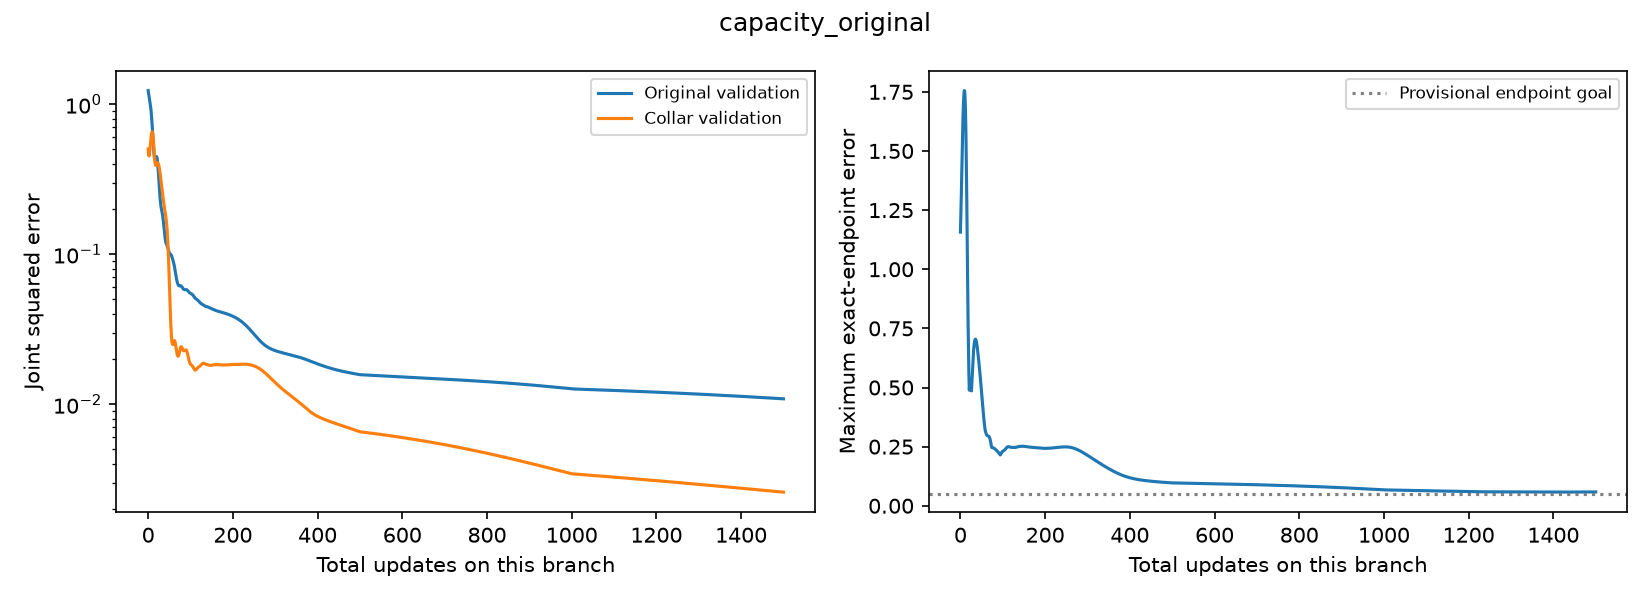

The data file committed next to this chart (first rows):
additional_step, total_step, training_objective, train_original_loss, train_anchor_loss, validation_original_loss, validation_collar_loss, selection_score, eligible, endpoint_max_error, learning_rate, gradient_norm
0, 0, 1.309, 1.989, 0.6286, 1.231, 0.5018, 0.8665, False, 1.157, 0.03, 0.6341
1, 1, 1.23, 1.85, 0.6104, 1.179, 0.461, 0.8199, False, 1.23, 0.03, 0.6351
2, 2, 1.153, 1.685, 0.6208, 1.127, 0.451, 0.7889, False, 1.309, 0.03, 0.6332
3, 3, 1.081, 1.509, 0.6537, 1.078, 0.4637, 0.7707, False, 1.397, 0.03, 0.6053
4, 4, 1.02, 1.337, 0.7029, 1.033, 0.4923, 0.7627, False, 1.488, 0.03, 0.5701
5, 5, 0.9695, 1.179, 0.7602, 0.9917, 0.5297, 0.7607, False, 1.572, 0.03, 0.5593
6, 6, 0.9259, 1.033, 0.8184, 0.9472, 0.5705, 0.7589, False, 1.642, 0.03, 0.5818
7, 7, 0.8827, 0.8961, 0.8693, 0.8933, 0.6081, 0.7507, False, 1.697, 0.03, 0.6161
8, 8, 0.8366, 0.7661, 0.9071, 0.8273, 0.6375, 0.7324, False, 1.735, 0.03, 0.6444
9, 9, 0.787, 0.648, 0.9261, 0.7528, 0.6542, 0.7035, False, 1.755, 0.03, 0.6627
10, 10, 0.7333, 0.5495, 0.9171, 0.6778, 0.6511, 0.6645, False, 1.753, 0.03, 0.6733
11, 11, 0.6748, 0.4708, 0.8787, 0.6074, 0.6275, 0.6175, False, 1.723, 0.03, 0.6731
12, 12, 0.6127, 0.41, 0.8154, 0.5445, 0.588, 0.5663, False, 1.663, 0.03, 0.6561
13, 13, 0.55, 0.3662, 0.7338, 0.4922, 0.5385, 0.5154, False, 1.57, 0.03, 0.6148
14, 14, 0.4911, 0.3389, 0.6434, 0.4536, 0.4867, 0.4701, False, 1.445, 0.03, 0.5455
15, 15, 0.4414, 0.3264, 0.5564, 0.4308, 0.4412, 0.436, False, 1.29, 0.03, 0.4578
16, 16, 0.4054, 0.3254, 0.4854, 0.4238, 0.409, 0.4164, False, 1.117, 0.03, 0.3861
17, 17, 0.3844, 0.3305, 0.4382, 0.4292, 0.3931, 0.4111, False, 0.9412, 0.03, 0.3762
18, 18, 0.375, 0.3354, 0.4146, 0.4397, 0.3905, 0.4151, False, 0.781, 0.03, 0.4239
19, 19, 0.3709, 0.3347, 0.4071, 0.4474, 0.3951, 0.4213, False, 0.6495, 0.03, 0.4811
20, 20, 0.3666, 0.3262, 0.407, 0.4466, 0.4012, 0.4239, False, 0.5515, 0.03, 0.5182
21, 21, 0.3591, 0.3101, 0.4081, 0.4353, 0.4054, 0.4203, False, 0.4883, 0.03, 0.5298
22, 22, 0.3479, 0.2882, 0.4076, 0.4141, 0.4066, 0.4103, False, 0.5203, 0.03, 0.5212
23, 23, 0.3336, 0.2632, 0.404, 0.3857, 0.4045, 0.3951, False, 0.5302, 0.03, 0.4997
24, 24, 0.3172, 0.2375, 0.3969, 0.3533, 0.3992, 0.3762, False, 0.5208, 0.03, 0.4703
25, 25, 0.2998, 0.2132, 0.3863, 0.3199, 0.3907, 0.3553, False, 0.4948, 0.03, 0.4351
26, 26, 0.2823, 0.1922, 0.3724, 0.2884, 0.3791, 0.3337, False, 0.4857, 0.03, 0.3942
27, 27, 0.2659, 0.1757, 0.3562, 0.2609, 0.3648, 0.3128, False, 0.521, 0.03, 0.3489
28, 28, 0.2516, 0.1646, 0.3386, 0.2385, 0.3485, 0.2935, False, 0.5584, 0.03, 0.3037
29, 29, 0.24, 0.159, 0.321, 0.2217, 0.3311, 0.2764, False, 0.5948, 0.03, 0.2679
30, 30, 0.2315, 0.1586, 0.3043, 0.2098, 0.3135, 0.2616, False, 0.6273, 0.03, 0.2516
31, 31, 0.2256, 0.1619, 0.2893, 0.2016, 0.2963, 0.2489, False, 0.6545, 0.03, 0.2572
32, 32, 0.2214, 0.1669, 0.2759, 0.1953, 0.28, 0.2376, False, 0.6757, 0.03, 0.2766
33, 33, 0.2176, 0.1712, 0.264, 0.1893, 0.2649, 0.2271, False, 0.6908, 0.03, 0.2982
34, 34, 0.2132, 0.1729, 0.2534, 0.1825, 0.251, 0.2167, False, 0.7002, 0.03, 0.3138
35, 35, 0.2072, 0.171, 0.2435, 0.1742, 0.2383, 0.2063, False, 0.7043, 0.03, 0.319
36, 36, 0.1997, 0.1651, 0.2342, 0.1646, 0.2268, 0.1957, False, 0.7037, 0.03, 0.3125
37, 37, 0.1906, 0.1561, 0.2251, 0.1544, 0.2164, 0.1854, False, 0.699, 0.03, 0.2947
38, 38, 0.1807, 0.1451, 0.2164, 0.1442, 0.2069, 0.1756, False, 0.6906, 0.03, 0.2679
39, 39, 0.1707, 0.1335, 0.2079, 0.1351, 0.1984, 0.1668, False, 0.6794, 0.03, 0.2358
40, 40, 0.1613, 0.1227, 0.1998, 0.1278, 0.1905, 0.1592, False, 0.6658, 0.03, 0.2044
41, 41, 0.1529, 0.1137, 0.192, 0.1226, 0.1828, 0.1527, False, 0.6506, 0.03, 0.181
42, 42, 0.1455, 0.107, 0.1841, 0.1192, 0.1747, 0.147, False, 0.6341, 0.03, 0.1711
43, 43, 0.139, 0.1023, 0.1757, 0.1171, 0.1656, 0.1413, False, 0.6168, 0.03, 0.1742
44, 44, 0.1328, 0.09915, 0.1664, 0.1155, 0.1547, 0.1351, False, 0.5988, 0.03, 0.1831
45, 45, 0.1264, 0.09703, 0.1558, 0.1138, 0.1417, 0.1278, False, 0.5803, 0.03, 0.19
46, 46, 0.1197, 0.09545, 0.144, 0.1116, 0.1268, 0.1192, False, 0.5613, 0.03, 0.1901
47, 47, 0.1128, 0.09427, 0.1313, 0.1089, 0.1105, 0.1097, False, 0.5417, 0.03, 0.1823
48, 48, 0.1059, 0.09355, 0.1182, 0.1062, 0.09379, 0.09997, False, 0.5215, 0.03, 0.1692
49, 49, 0.0995, 0.09344, 0.1056, 0.1038, 0.07785, 0.09081, False, 0.5005, 0.03, 0.1558
50, 50, 0.09396, 0.09393, 0.094, 0.1021, 0.0637, 0.08289, False, 0.4788, 0.03, 0.148
51, 51, 0.08934, 0.09471, 0.08396, 0.1011, 0.05199, 0.07652, False, 0.4567, 0.03, 0.1485
52, 52, 0.08542, 0.09528, 0.07556, 0.1005, 0.04288, 0.07168, False, 0.4345, 0.03, 0.1542
53, 53, 0.08186, 0.09507, 0.06866, 0.09995, 0.03612, 0.06804, False, 0.4127, 0.03, 0.1593
54, 54, 0.07836, 0.09369, 0.06302, 0.09915, 0.03133, 0.06524, False, 0.3919, 0.03, 0.159
55, 55, 0.07477, 0.0911, 0.05844, 0.09788, 0.02809, 0.06298, False, 0.3723, 0.03, 0.1518
56, 56, 0.07116, 0.08752, 0.05479, 0.09617, 0.0261, 0.06113, False, 0.3545, 0.03, 0.1388
57, 57, 0.06769, 0.08339, 0.05199, 0.09417, 0.02513, 0.05965, False, 0.3384, 0.03, 0.1233
58, 58, 0.06455, 0.07916, 0.04994, 0.09205, 0.02496, 0.05851, False, 0.3242, 0.03, 0.1101
59, 59, 0.06179, 0.07509, 0.04849, 0.08992, 0.02532, 0.05762, False, 0.3145, 0.03, 0.1033
... 1,441 more rows
